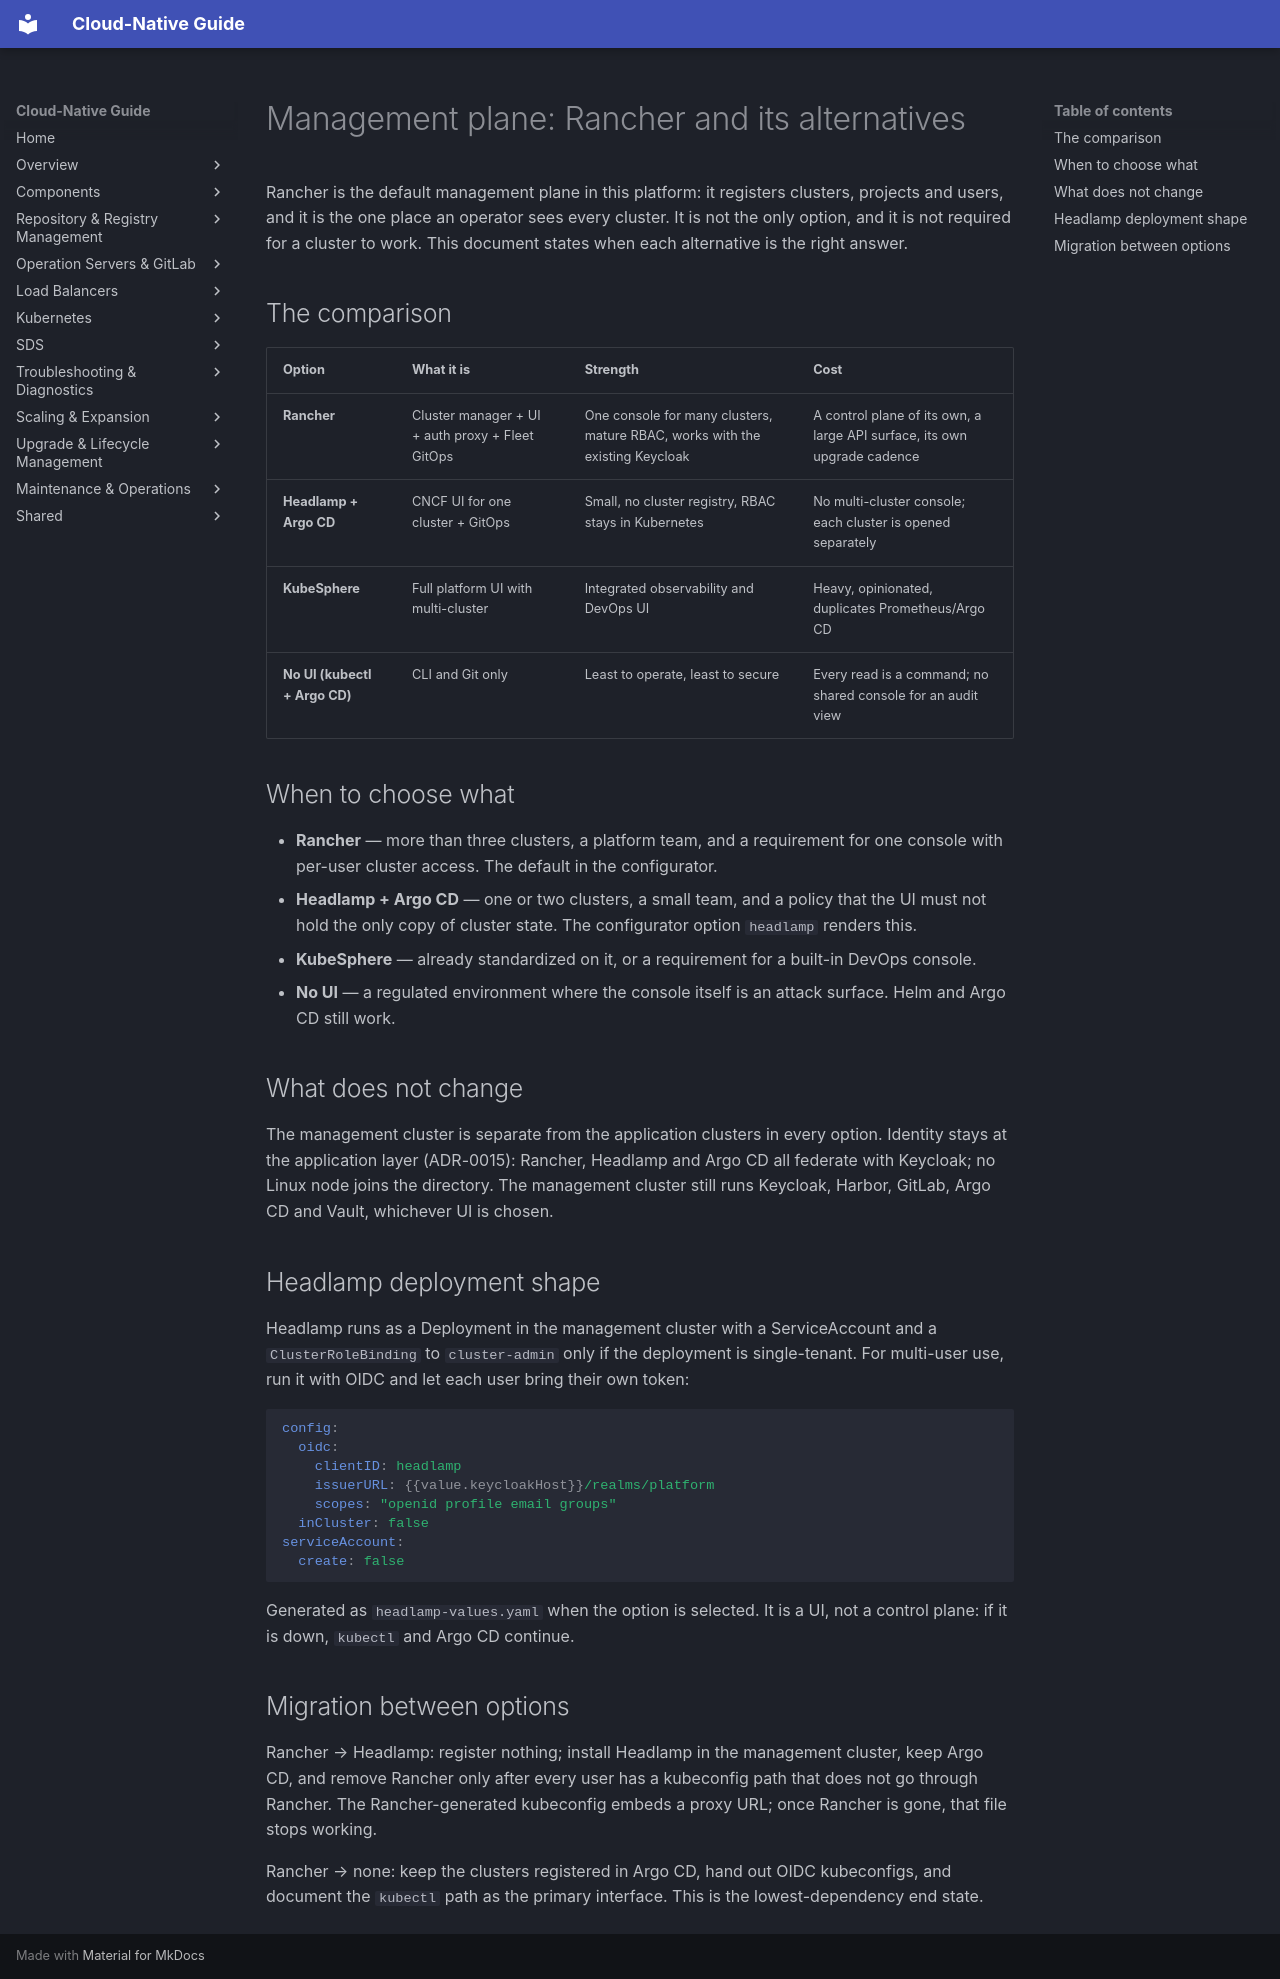

repository: DavoudTeimouri/cloud-native-guide · page: management-cluster/alternatives/index.html · generator: mkdocs

# Management plane: Rancher and its alternatives

Rancher is the default management plane in this platform: it registers clusters, projects and users,
and it is the one place an operator sees every cluster. It is not the only option, and it is not
required for a cluster to work. This document states when each alternative is the right answer.

## The comparison

| Option | What it is | Strength | Cost |
|---|---|---|---|
| **Rancher** | Cluster manager + UI + auth proxy + Fleet GitOps | One console for many clusters, mature RBAC, works with the existing Keycloak | A control plane of its own, a large API surface, its own upgrade cadence |
| **Headlamp + Argo CD** | CNCF UI for one cluster + GitOps | Small, no cluster registry, RBAC stays in Kubernetes | No multi-cluster console; each cluster is opened separately |
| **KubeSphere** | Full platform UI with multi-cluster | Integrated observability and DevOps UI | Heavy, opinionated, duplicates Prometheus/Argo CD |
| **No UI (kubectl + Argo CD)** | CLI and Git only | Least to operate, least to secure | Every read is a command; no shared console for an audit view |

## When to choose what

- **Rancher** — more than three clusters, a platform team, and a requirement for one console with
  per-user cluster access. The default in the configurator.
- **Headlamp + Argo CD** — one or two clusters, a small team, and a policy that the UI must not hold
  the only copy of cluster state. The configurator option `headlamp` renders this.
- **KubeSphere** — already standardized on it, or a requirement for a built-in DevOps console.
- **No UI** — a regulated environment where the console itself is an attack surface. Helm and Argo CD
  still work.

## What does not change

The management cluster is separate from the application clusters in every option. Identity stays at
the application layer (ADR-0015): Rancher, Headlamp and Argo CD all federate with Keycloak; no Linux
node joins the directory. The management cluster still runs Keycloak, Harbor, GitLab, Argo CD and
Vault, whichever UI is chosen.

## Headlamp deployment shape

Headlamp runs as a Deployment in the management cluster with a ServiceAccount and a
`ClusterRoleBinding` to `cluster-admin` only if the deployment is single-tenant. For multi-user use,
run it with OIDC and let each user bring their own token:

```yaml
config:
  oidc:
    clientID: headlamp
    issuerURL: {{value.keycloakHost}}/realms/platform
    scopes: "openid profile email groups"
  inCluster: false
serviceAccount:
  create: false
```

Generated as `headlamp-values.yaml` when the option is selected. It is a UI, not a control plane: if
it is down, `kubectl` and Argo CD continue.

## Migration between options

Rancher → Headlamp: register nothing; install Headlamp in the management cluster, keep Argo CD, and
remove Rancher only after every user has a kubeconfig path that does not go through Rancher. The
Rancher-generated kubeconfig embeds a proxy URL; once Rancher is gone, that file stops working.

Rancher → none: keep the clusters registered in Argo CD, hand out OIDC kubeconfigs, and document the
`kubectl` path as the primary interface. This is the lowest-dependency end state.
